The GitHub repository Parkinsons-Diagnosis-uOttaHack2020/UOttaHack-Parkinsons-Diagnosis contains a labelled image folder "spiral" with 2 categories: healthy, parkinson. Examples follow, each with its label.

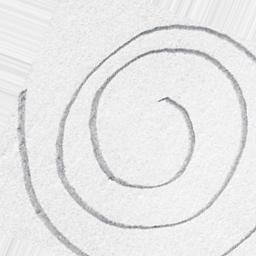
Label: healthy

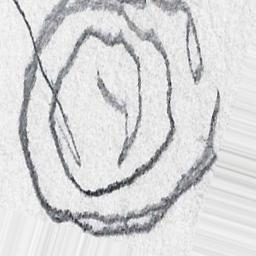
Label: parkinson

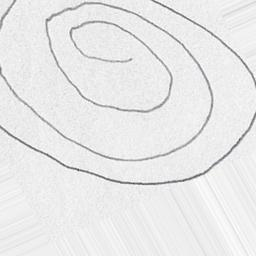
Label: parkinson

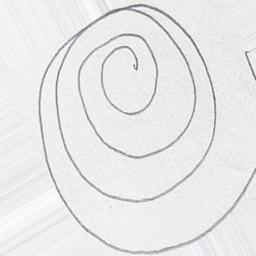
Label: healthy

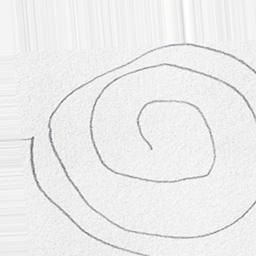
Label: healthy

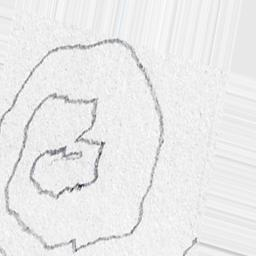
Label: parkinson
